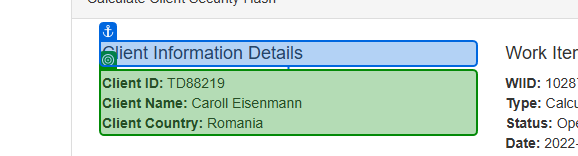
Task: Calculate Client Security Hash
Workflow: System1_WIDetail

Step 1: get-text

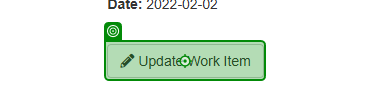
Step 2: click